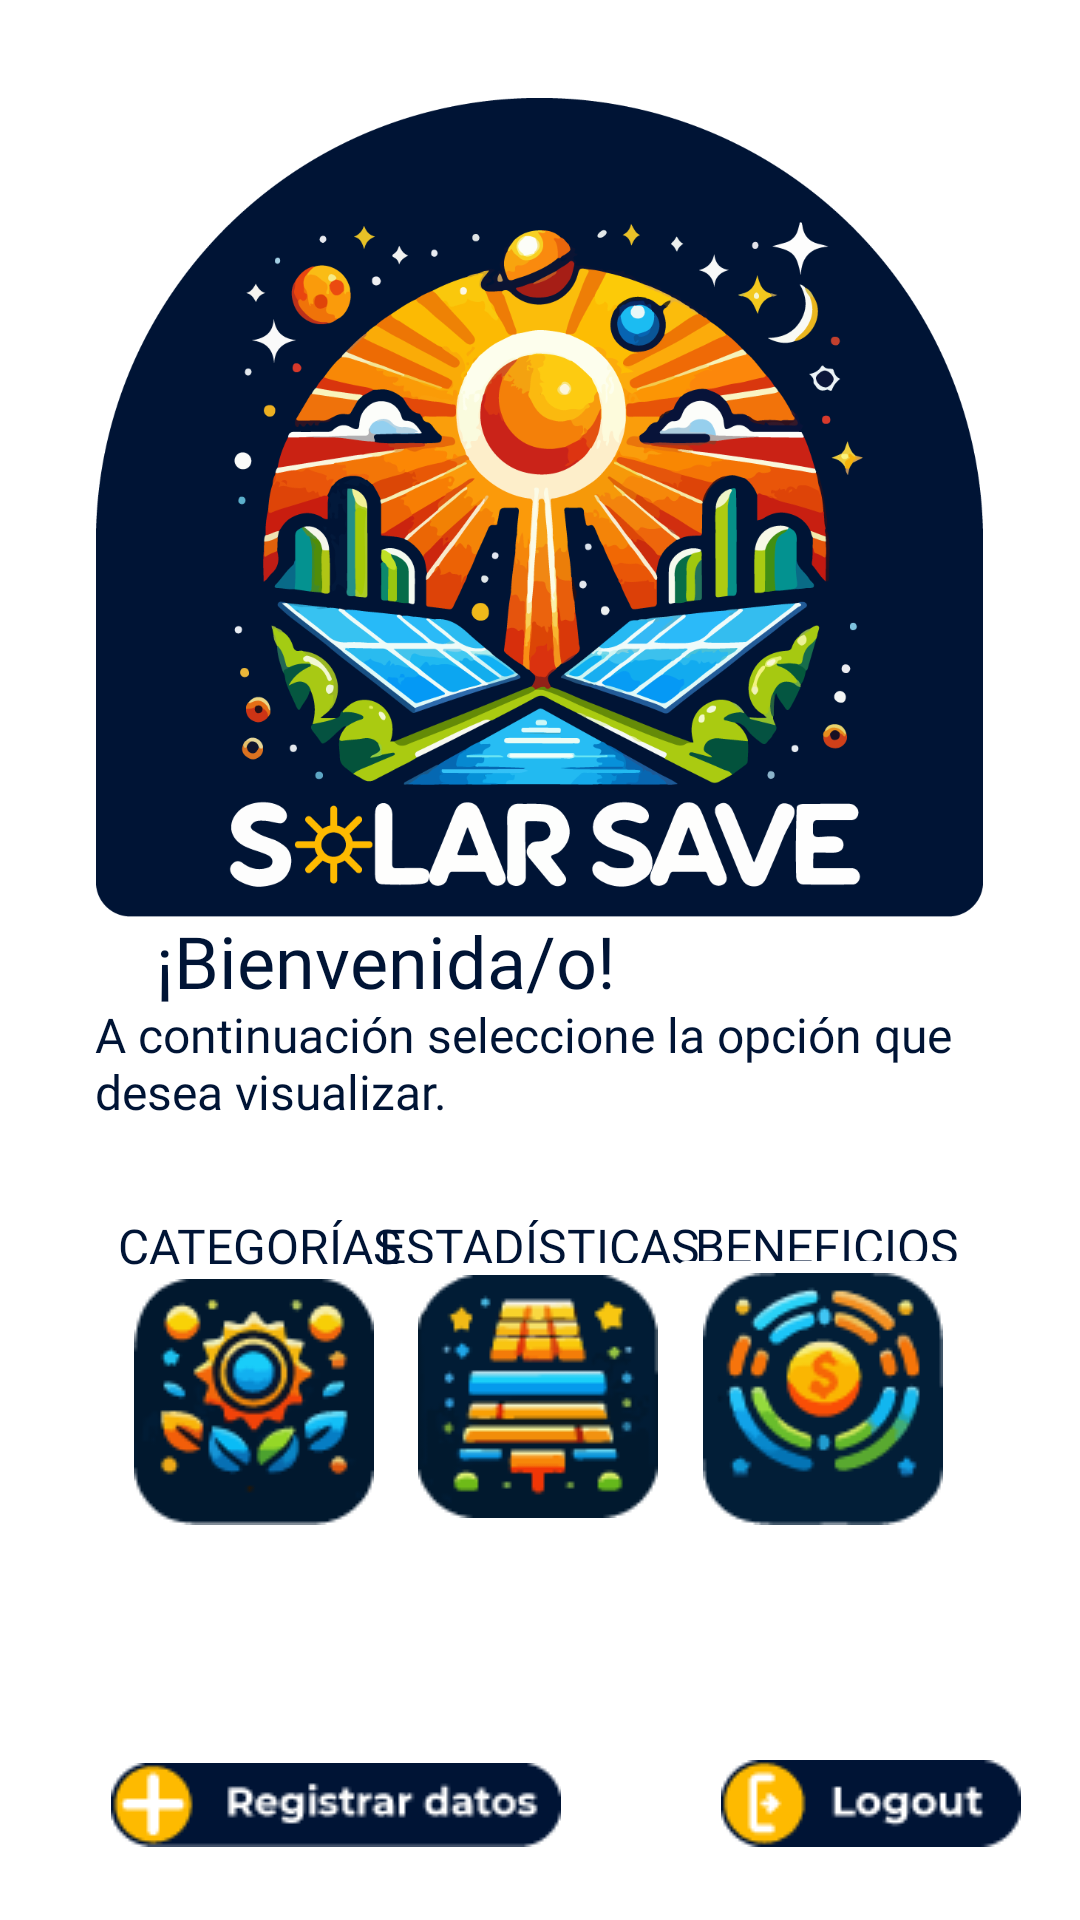

Android layout source for this screen:
<!-- AndroidManifest.xml: application theme Theme.SolarSave -->
<!-- res/layout/activity_welcome.xml -->
<?xml version="1.0" encoding="utf-8"?>
<androidx.constraintlayout.widget.ConstraintLayout xmlns:android="http://schemas.android.com/apk/res/android"
    xmlns:app="http://schemas.android.com/apk/res-auto"
    xmlns:tools="http://schemas.android.com/tools"
    android:layout_width="match_parent"
    android:layout_height="match_parent"
    android:background="#FFFFFF">

    <ImageButton
        android:id="@+id/registrarDatos"
        android:layout_width="wrap_content"
        android:layout_height="wrap_content"
        android:backgroundTintMode="add"
        app:layout_constraintBottom_toBottomOf="parent"
        app:layout_constraintEnd_toEndOf="parent"
        app:layout_constraintHorizontal_bias="0.135"
        app:layout_constraintStart_toStartOf="parent"
        app:layout_constraintTop_toTopOf="parent"
        app:layout_constraintVertical_bias="0.976"
        app:srcCompat="@drawable/registrardatos" />

    <TextView
        android:id="@+id/textView6"
        android:layout_width="wrap_content"
        android:layout_height="wrap_content"
        android:fontFamily="@font/source_sans_pro_bold"
        android:text="BENEFICIOS"
        android:textColor="@color/azul_oscuro"
        android:textSize="16sp"
        app:layout_constraintBottom_toBottomOf="parent"
        app:layout_constraintEnd_toEndOf="parent"
        app:layout_constraintHorizontal_bias="0.852"
        app:layout_constraintStart_toStartOf="parent"
        app:layout_constraintTop_toTopOf="parent"
        app:layout_constraintVertical_bias="0.654" />

    <TextView
        android:id="@+id/textView6"
        android:layout_width="wrap_content"
        android:layout_height="wrap_content"
        android:fontFamily="@font/source_sans_pro_bold"
        android:text="ESTADÍSTICAS"
        android:textColor="@color/azul_oscuro"
        android:textSize="16sp"
        app:layout_constraintBottom_toBottomOf="parent"
        app:layout_constraintEnd_toEndOf="parent"
        app:layout_constraintStart_toStartOf="parent"
        app:layout_constraintTop_toTopOf="parent"
        app:layout_constraintVertical_bias="0.654" />

    <ImageView
        android:id="@+id/imageView2"
        android:layout_width="315dp"
        android:layout_height="273dp"
        app:layout_constraintBottom_toBottomOf="parent"
        app:layout_constraintEnd_toEndOf="parent"
        app:layout_constraintHorizontal_bias="0.495"
        app:layout_constraintStart_toStartOf="parent"
        app:layout_constraintTop_toTopOf="parent"
        app:layout_constraintVertical_bias="0.089"
        app:srcCompat="@drawable/logo_inicio" />

    <TextView
        android:id="@+id/textView3"
        android:layout_width="wrap_content"
        android:layout_height="wrap_content"
        android:fontFamily="@font/montserrat_bold"
        android:text="¡Bienvenida/o!"
        android:textColor="@color/azul_oscuro"
        android:textSize="24sp"
        app:layout_constraintBottom_toBottomOf="parent"
        app:layout_constraintEnd_toEndOf="parent"
        app:layout_constraintHorizontal_bias="0.252"
        app:layout_constraintStart_toStartOf="parent"
        app:layout_constraintTop_toTopOf="parent" />

    <TextView
        android:id="@+id/textView5"
        android:layout_width="303dp"
        android:layout_height="39dp"
        android:fontFamily="@font/source_sans_pro"
        android:text="A continuación seleccione la opción que desea visualizar."
        android:textColor="@color/azul_oscuro"
        android:textSize="16sp"
        app:layout_constraintBottom_toBottomOf="parent"
        app:layout_constraintEnd_toEndOf="parent"
        app:layout_constraintHorizontal_bias="0.555"
        app:layout_constraintStart_toStartOf="parent"
        app:layout_constraintTop_toTopOf="parent"
        app:layout_constraintVertical_bias="0.556" />

    <ImageButton
        android:id="@+id/botonLogout"
        android:layout_width="wrap_content"
        android:layout_height="wrap_content"
        android:backgroundTintMode="add"
        app:layout_constraintBottom_toBottomOf="parent"
        app:layout_constraintEnd_toEndOf="parent"
        app:layout_constraintHorizontal_bias="0.968"
        app:layout_constraintStart_toStartOf="parent"
        app:layout_constraintTop_toTopOf="parent"
        app:layout_constraintVertical_bias="0.976"
        app:srcCompat="@drawable/logout" />

    <ImageButton
        android:id="@+id/botonBeneficios"
        android:layout_width="wrap_content"
        android:layout_height="wrap_content"
        android:backgroundTintMode="add"
        app:layout_constraintBottom_toBottomOf="parent"
        app:layout_constraintEnd_toEndOf="parent"
        app:layout_constraintHorizontal_bias="0.869"
        app:layout_constraintStart_toStartOf="parent"
        app:layout_constraintTop_toTopOf="parent"
        app:layout_constraintVertical_bias="0.773"
        app:srcCompat="@drawable/beneficios" />

    <ImageButton
        android:id="@+id/botonCategorias"
        android:layout_width="wrap_content"
        android:layout_height="wrap_content"
        android:backgroundTintMode="add"
        app:layout_constraintBottom_toBottomOf="parent"
        app:layout_constraintEnd_toEndOf="parent"
        app:layout_constraintHorizontal_bias="0.127"
        app:layout_constraintStart_toStartOf="parent"
        app:layout_constraintTop_toTopOf="parent"
        app:layout_constraintVertical_bias="0.774"
        app:srcCompat="@drawable/categorias" />

    <ImageButton
        android:id="@+id/botonEstadisticas"
        android:layout_width="wrap_content"
        android:layout_height="wrap_content"
        android:backgroundTintMode="add"
        app:layout_constraintBottom_toBottomOf="parent"
        app:layout_constraintEnd_toEndOf="parent"
        app:layout_constraintHorizontal_bias="0.498"
        app:layout_constraintStart_toStartOf="parent"
        app:layout_constraintTop_toTopOf="parent"
        app:layout_constraintVertical_bias="0.77"
        app:srcCompat="@drawable/estadisticas" />

    <TextView
        android:id="@+id/textView6"
        android:layout_width="wrap_content"
        android:layout_height="wrap_content"
        android:fontFamily="@font/source_sans_pro_bold"
        android:text="CATEGORÍAS"
        android:textColor="@color/azul_oscuro"
        android:textSize="16sp"
        app:layout_constraintBottom_toBottomOf="parent"
        app:layout_constraintEnd_toEndOf="parent"
        app:layout_constraintHorizontal_bias="0.149"
        app:layout_constraintStart_toStartOf="parent"
        app:layout_constraintTop_toTopOf="parent"
        app:layout_constraintVertical_bias="0.654" />

</androidx.constraintlayout.widget.ConstraintLayout>
<!-- resources referenced by this layout -->
<resources>
  <color name="azul_oscuro">#001435</color>
  <!-- drawable beneficios: png bitmap (drawable, 6419 bytes) -->
  <!-- drawable categorias: png bitmap (drawable, 6763 bytes) -->
  <!-- drawable estadisticas: png bitmap (drawable, 4694 bytes) -->
  <!-- drawable logo_inicio: png bitmap (drawable, 219039 bytes) -->
  <!-- drawable logout: png bitmap (drawable, 1643 bytes) -->
  <!-- drawable registrardatos: png bitmap (drawable, 2219 bytes) -->
  <style name="Theme.SolarSave" parent="Base.Theme.SolarSave" />
  <style name="Base.Theme.SolarSave" parent="Theme.Material3.DayNight.NoActionBar">
          
          
      </style>
</resources>
